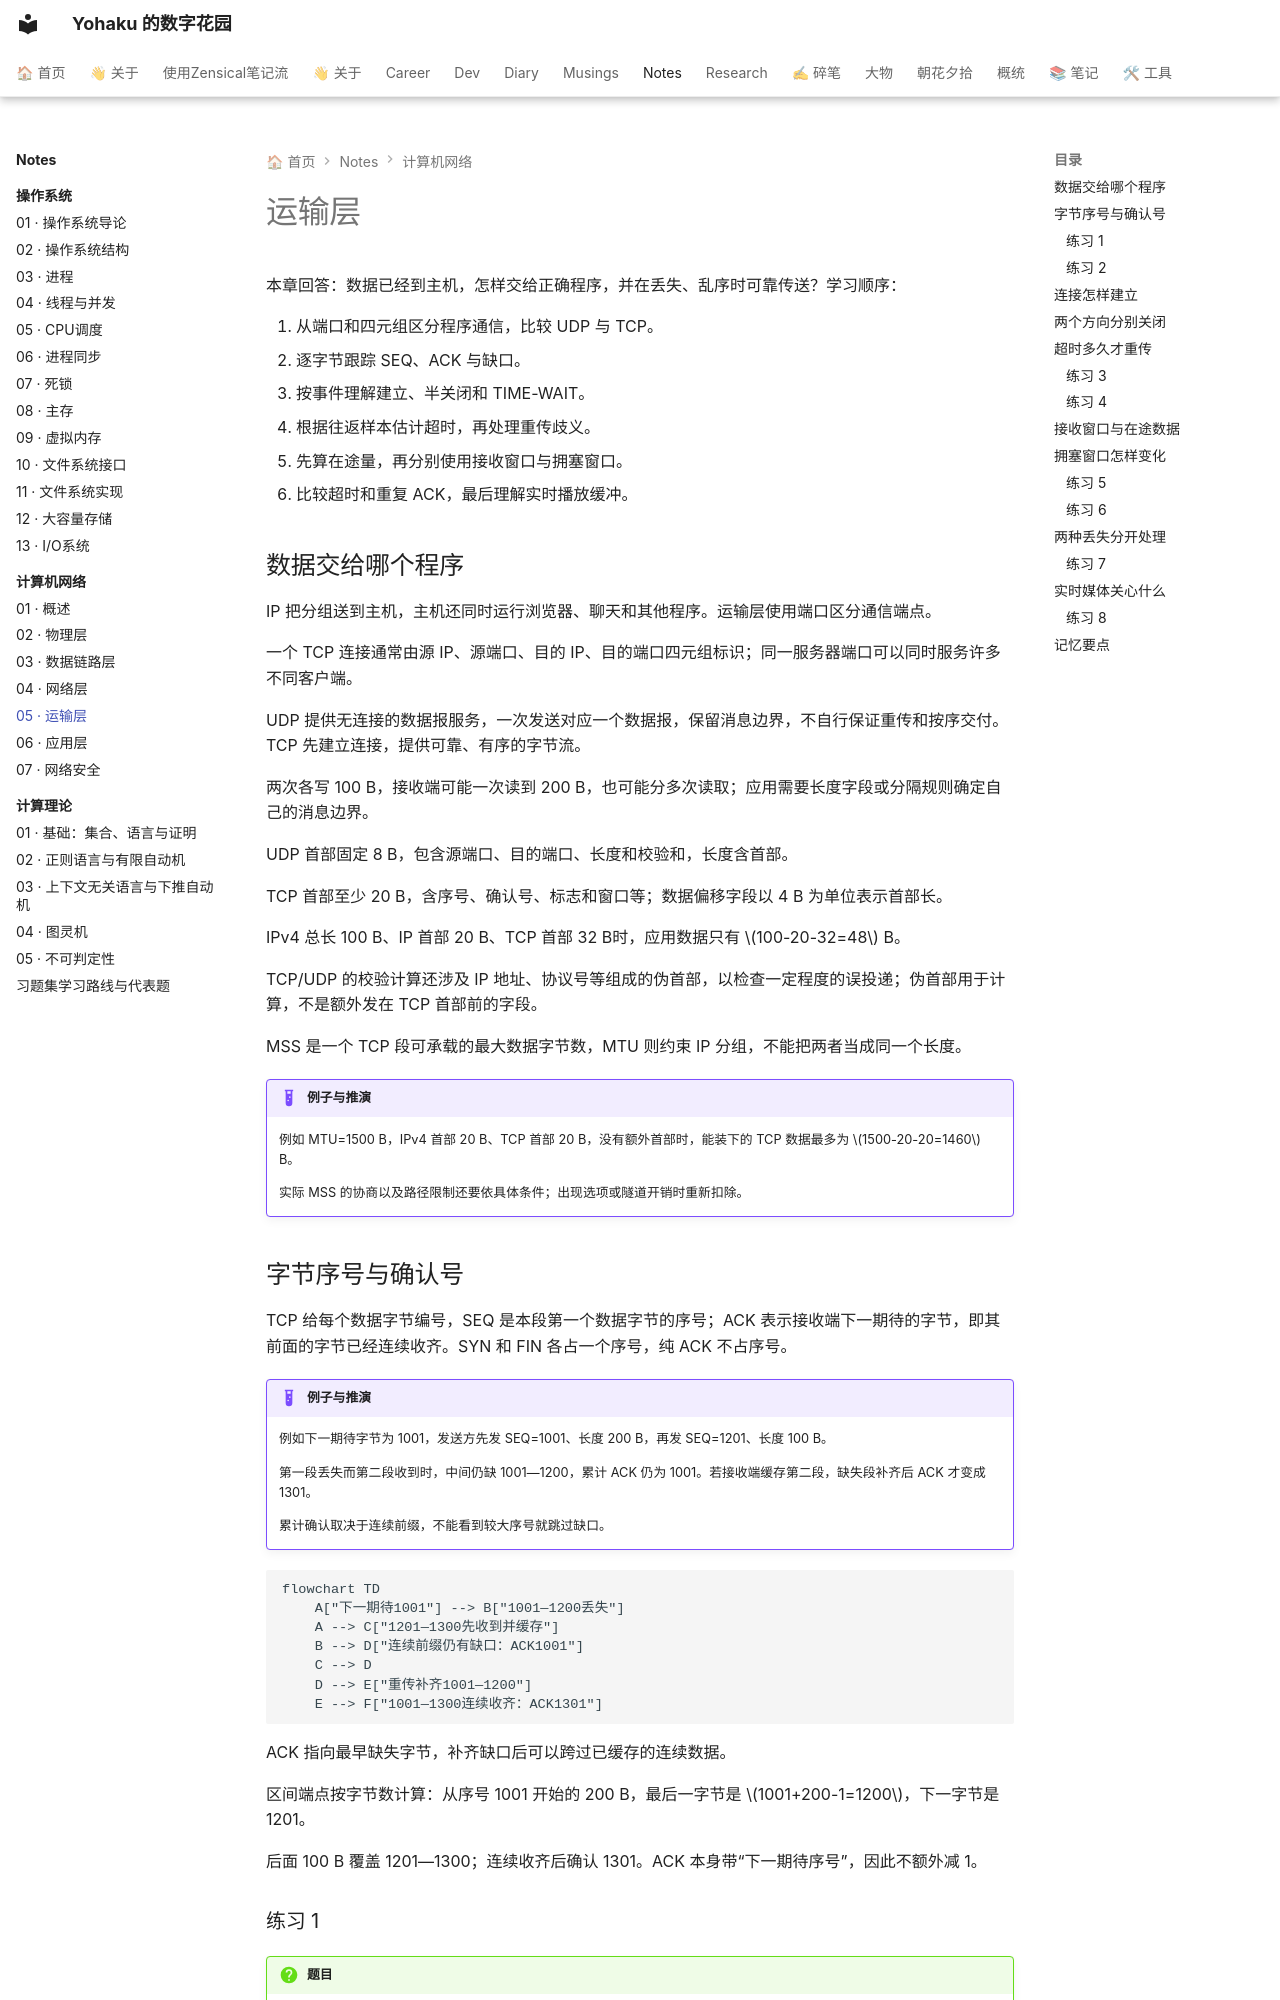

repository: YH7916/my-digital-garden · page: Notes/计算机网络/05-cn-transport/index.html · generator: mkdocs

---
title: 05 · 运输层
description: 跟踪TCP字节序号、确认、连接状态与窗口，并把流量控制和拥塞控制分开计算。
tags:
- 计算机网络
- 零基础
- 课程笔记
updated: '2026-10-01'
---

# 运输层

<div class="course-notes" markdown>

本章回答：数据已经到主机，怎样交给正确程序，并在丢失、乱序时可靠传送？学习顺序：

1. 从端口和四元组区分程序通信，比较 UDP 与 TCP。
2. 逐字节跟踪 SEQ、ACK 与缺口。
3. 按事件理解建立、半关闭和 TIME-WAIT。
4. 根据往返样本估计超时，再处理重传歧义。
5. 先算在途量，再分别使用接收窗口与拥塞窗口。
6. 比较超时和重复 ACK，最后理解实时播放缓冲。

## 数据交给哪个程序

IP 把分组送到主机，主机还同时运行浏览器、聊天和其他程序。运输层使用端口区分通信端点。

一个 TCP 连接通常由源 IP、源端口、目的 IP、目的端口四元组标识；同一服务器端口可以同时服务许多不同客户端。

UDP 提供无连接的数据报服务，一次发送对应一个数据报，保留消息边界，不自行保证重传和按序交付。TCP 先建立连接，提供可靠、有序的字节流。

两次各写 100 B，接收端可能一次读到 200 B，也可能分多次读取；应用需要长度字段或分隔规则确定自己的消息边界。

UDP 首部固定 8 B，包含源端口、目的端口、长度和校验和，长度含首部。

TCP 首部至少 20 B，含序号、确认号、标志和窗口等；数据偏移字段以 4 B 为单位表示首部长。

IPv4 总长 100 B、IP 首部 20 B、TCP 首部 32 B时，应用数据只有 $100-20-32=48$ B。

TCP/UDP 的校验计算还涉及 IP 地址、协议号等组成的伪首部，以检查一定程度的误投递；伪首部用于计算，不是额外发在 TCP 首部前的字段。

MSS 是一个 TCP 段可承载的最大数据字节数，MTU 则约束 IP 分组，不能把两者当成同一个长度。

!!! example "例子与推演"

    例如 MTU=1500 B，IPv4 首部 20 B、TCP 首部 20 B，没有额外首部时，能装下的 TCP 数据最多为 $1500-20-20=1460$ B。

    实际 MSS 的协商以及路径限制还要依具体条件；出现选项或隧道开销时重新扣除。


## 字节序号与确认号

TCP 给每个数据字节编号，SEQ 是本段第一个数据字节的序号；ACK 表示接收端下一期待的字节，即其前面的字节已经连续收齐。SYN 和 FIN 各占一个序号，纯 ACK 不占序号。

!!! example "例子与推演"

    例如下一期待字节为 1001，发送方先发 SEQ=1001、长度 200 B，再发 SEQ=1201、长度 100 B。

    第一段丢失而第二段收到时，中间仍缺 1001—1200，累计 ACK 仍为 1001。若接收端缓存第二段，缺失段补齐后 ACK 才变成 1301。

    累计确认取决于连续前缀，不能看到较大序号就跳过缺口。



```mermaid
flowchart TD
    A["下一期待1001"] --> B["1001—1200丢失"]
    A --> C["1201—1300先收到并缓存"]
    B --> D["连续前缀仍有缺口：ACK1001"]
    C --> D
    D --> E["重传补齐1001—1200"]
    E --> F["1001—1300连续收齐：ACK1301"]
```

ACK 指向最早缺失字节，补齐缺口后可以跨过已缓存的连续数据。

区间端点按字节数计算：从序号 1001 开始的 200 B，最后一字节是 $1001+200-1=1200$，下一字节是 1201。

后面 100 B 覆盖 1201—1300；连续收齐后确认 1301。ACK 本身带“下一期待序号”，因此不额外减 1。
